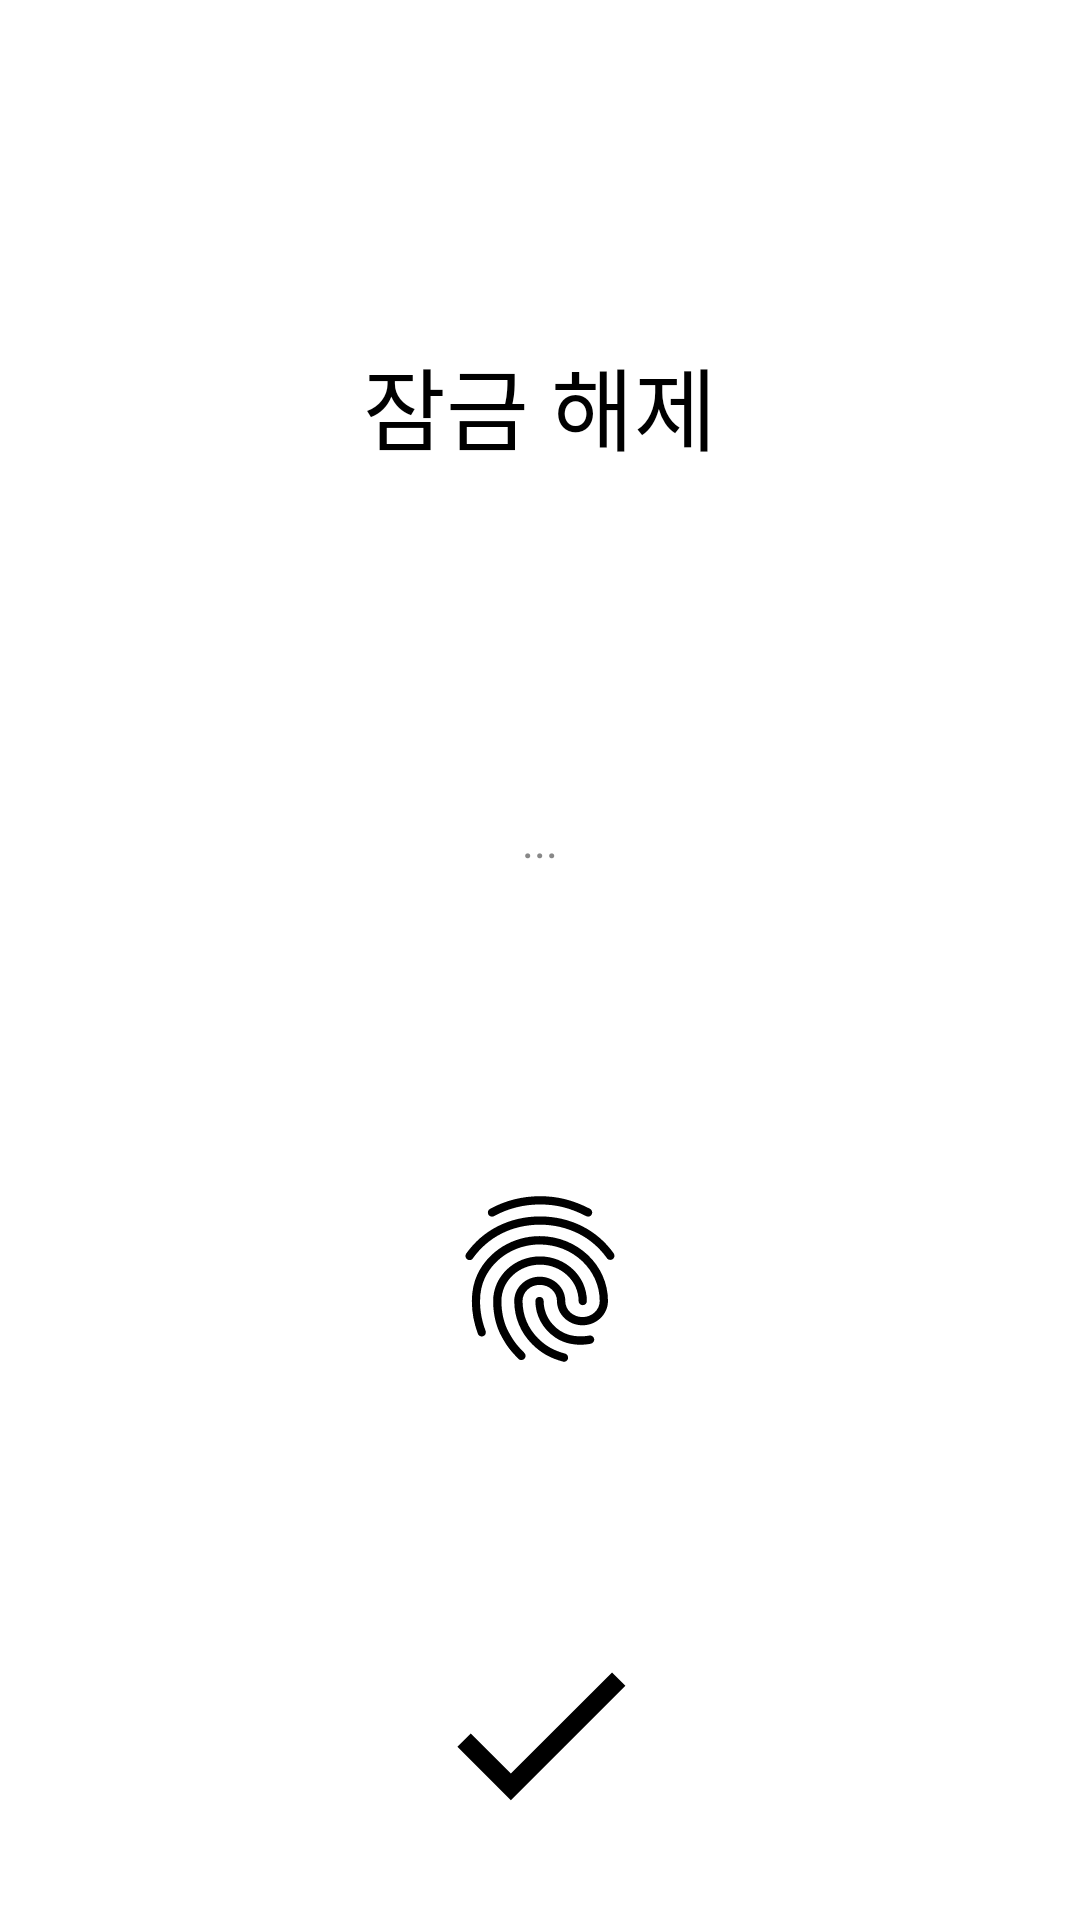

This screen was rendered from an Android layout file. Write that file and the resources it references.
<!-- AndroidManifest.xml: application theme AppTheme -->
<!-- res/layout/fingerprint_login.xml -->
<?xml version="1.0" encoding="utf-8"?>
<LinearLayout xmlns:android="http://schemas.android.com/apk/res/android"
    xmlns:app="http://schemas.android.com/apk/res-auto"
    xmlns:tools="http://schemas.android.com/tools"
    android:orientation="vertical"
    android:layout_width="match_parent"
    android:layout_height="match_parent"
    android:background="#fff">


    <TextView
        android:layout_height="70dp"
        android:layout_width="match_parent"
        android:layout_marginTop="100dp"
        android:layout_marginBottom="100dp"
        android:textSize="30sp"
        android:text="잠금 해제"
        android:textColor="#000"
        android:gravity="center"/>

    <TextView
        android:id="@+id/tv_finger"
        android:layout_width="match_parent"
        android:layout_height="wrap_content"
        android:gravity="center"
        android:textSize="15sp"
        android:textColor="#888"
        android:text="..." />

    <ImageView
        android:id="@+id/ic_finger"
        android:layout_width="83dp"
        android:layout_height="72dp"
        android:layout_gravity="center"
        android:layout_marginTop="100dp"
        app:srcCompat="@drawable/ic_fingerprint"
        tools:ignore="VectorDrawableCompat" />



    <LinearLayout
        android:id="@+id/layout2"
        android:layout_width="match_parent"
        android:layout_height="wrap_content"
        android:orientation="vertical"
        android:layout_marginTop="50dp">

        <ImageView
            android:id="@+id/ic_done"
            android:layout_width="83dp"
            android:layout_height="99dp"
            android:layout_gravity="center"
            android:layout_marginTop="16dp"
            app:srcCompat="@drawable/ic_done"
            tools:ignore="VectorDrawableCompat" />


    </LinearLayout>

</LinearLayout>
<!-- resources referenced by this layout -->
<resources>
  <!-- drawable ic_done (drawable-anydpi-v24) -->
  <vector xmlns:android="http://schemas.android.com/apk/res/android"
      android:width="48dp"
      android:height="48dp"
      android:viewportWidth="26.086956"
      android:viewportHeight="26.086956"
      android:tint="#000">
    <group android:translateX="1.0434783"
        android:translateY="1.0434783">
        <path
            android:fillColor="#FF000000"
            android:pathData="M9,16.2L4.8,12l-1.4,1.4L9,19 21,7l-1.4,-1.4L9,16.2z"/>
    </group>
  </vector>
  <!-- drawable ic_fingerprint: vector/xml drawable (drawable-anydpi-v24, 2487 chars, omitted) -->
  <style name="AppTheme" parent="Theme.AppCompat.Light.NoActionBar">
          
          <item name="colorPrimary">@color/colorPrimary</item>
          <item name="colorPrimaryDark">@color/colorPrimaryDark</item>
          <item name="colorAccent">@color/colorAccent</item>
      </style>
  <!-- not gathered from this repository: default colours our renderer supplied (Android Studio template values) -->
  <color name="colorPrimary">#FF6200EE</color>
  <color name="colorPrimaryDark">#FF3700B3</color>
  <color name="colorAccent">#FF03DAC5</color>
</resources>
